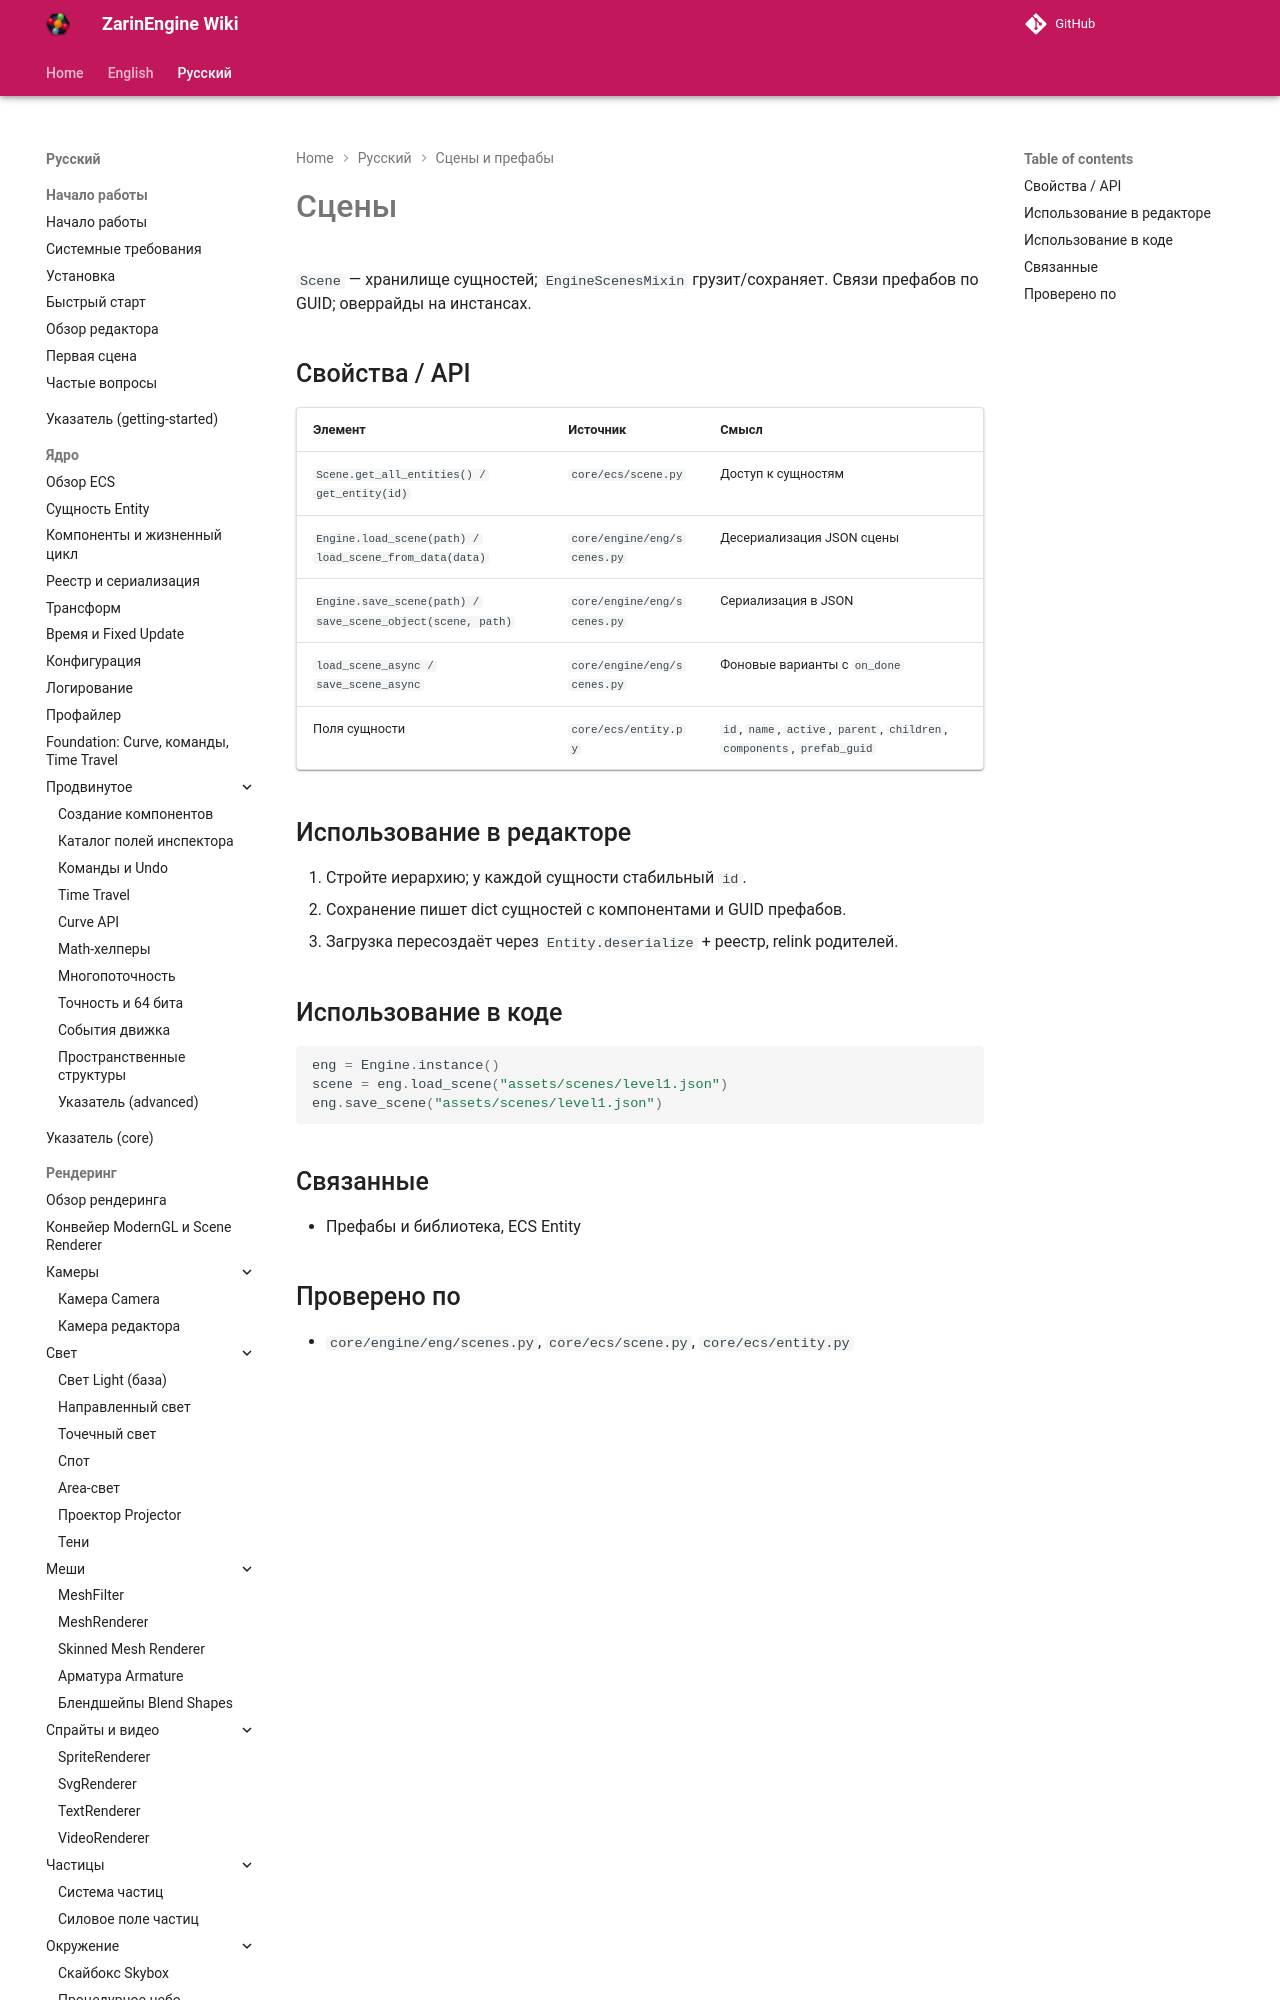

repository: EgorKonstrukt/ZarinEngineWiki · page: ru/scenes-prefabs/scenes/index.html · generator: mkdocs

# Сцены

`Scene` — хранилище сущностей; `EngineScenesMixin` грузит/сохраняет. Связи префабов по GUID; оверрайды на инстансах.

## Свойства / API

| Элемент | Источник | Смысл |
|---|---|---|
| `Scene.get_all_entities() / get_entity(id)` | `core/e
